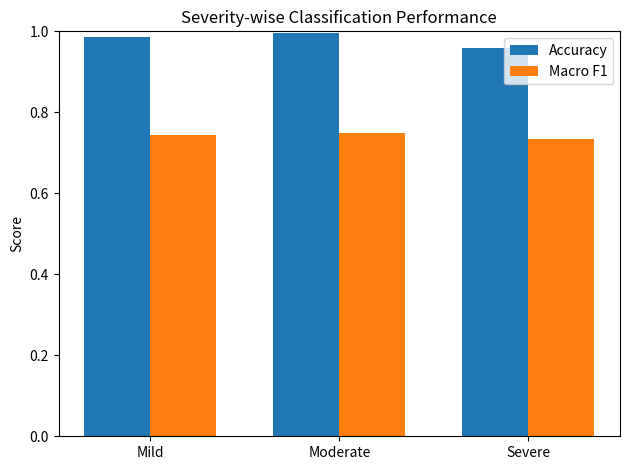

Reproduce this figure in Python.
# import matplotlib.pyplot as plt

# classes = ["Healthy", "Bacterial Spot", "Late Blight", "YLCV"]

# train = [1113, 1488, 1336, 2246]
# val   = [238, 319, 286, 481]
# test  = [240, 320, 287, 482]

# x = range(len(classes))

# plt.figure()
# plt.bar(x, train, label='Train')
# plt.bar(x, val, bottom=train, label='Validation')
# plt.bar(x, test, bottom=[i+j for i,j in zip(train,val)], label='Test')

# plt.xticks(x, classes)
# plt.ylabel("Number of Images")
# plt.title("Dataset Distribution by Class")
# plt.legend()
# plt.show()

# import matplotlib.pyplot as plt
# import numpy as np

# models = [
#     "ResNet50",
#     "EfficientNetB0",
#     "MobileNetV3Small",
#     "EffNetB0+CBAM",
#     "MobileNetV3+SE",
#     "MobileNetV3+CBAM"
# ]

# accuracy = [0.9962, 0.9910, 0.9707, 0.9880, 0.9872, 0.9804]
# f1       = [0.9958, 0.9906, 0.9687, 0.9875, 0.9865, 0.9805]

# x = np.arange(len(models))
# width = 0.35

# plt.figure()
# plt.bar(x - width/2, accuracy, width, label='Accuracy')
# plt.bar(x + width/2, f1, width, label='F1-score')

# plt.xticks(x, models, rotation=30)
# plt.ylabel("Score")
# plt.title("Model Performance Comparison")

# # 🔥 important line (zoom)
# plt.ylim(0.95, 1.0)

# plt.legend()
# plt.tight_layout()
# plt.show()


import matplotlib.pyplot as plt
import numpy as np

severity = ["Mild", "Moderate", "Severe"]
accuracy = [0.9859, 0.9967, 0.9593]
f1 = [0.7437, 0.7489, 0.7343]

x = np.arange(len(severity))
width = 0.35

plt.figure()
plt.bar(x - width/2, accuracy, width, label='Accuracy')
plt.bar(x + width/2, f1, width, label='Macro F1')

plt.xticks(x, severity)
plt.ylabel("Score")
plt.title("Severity-wise Classification Performance")

# 🔥 zoom like before
plt.ylim(0, 1.0)

plt.legend()
plt.tight_layout()
plt.show()
